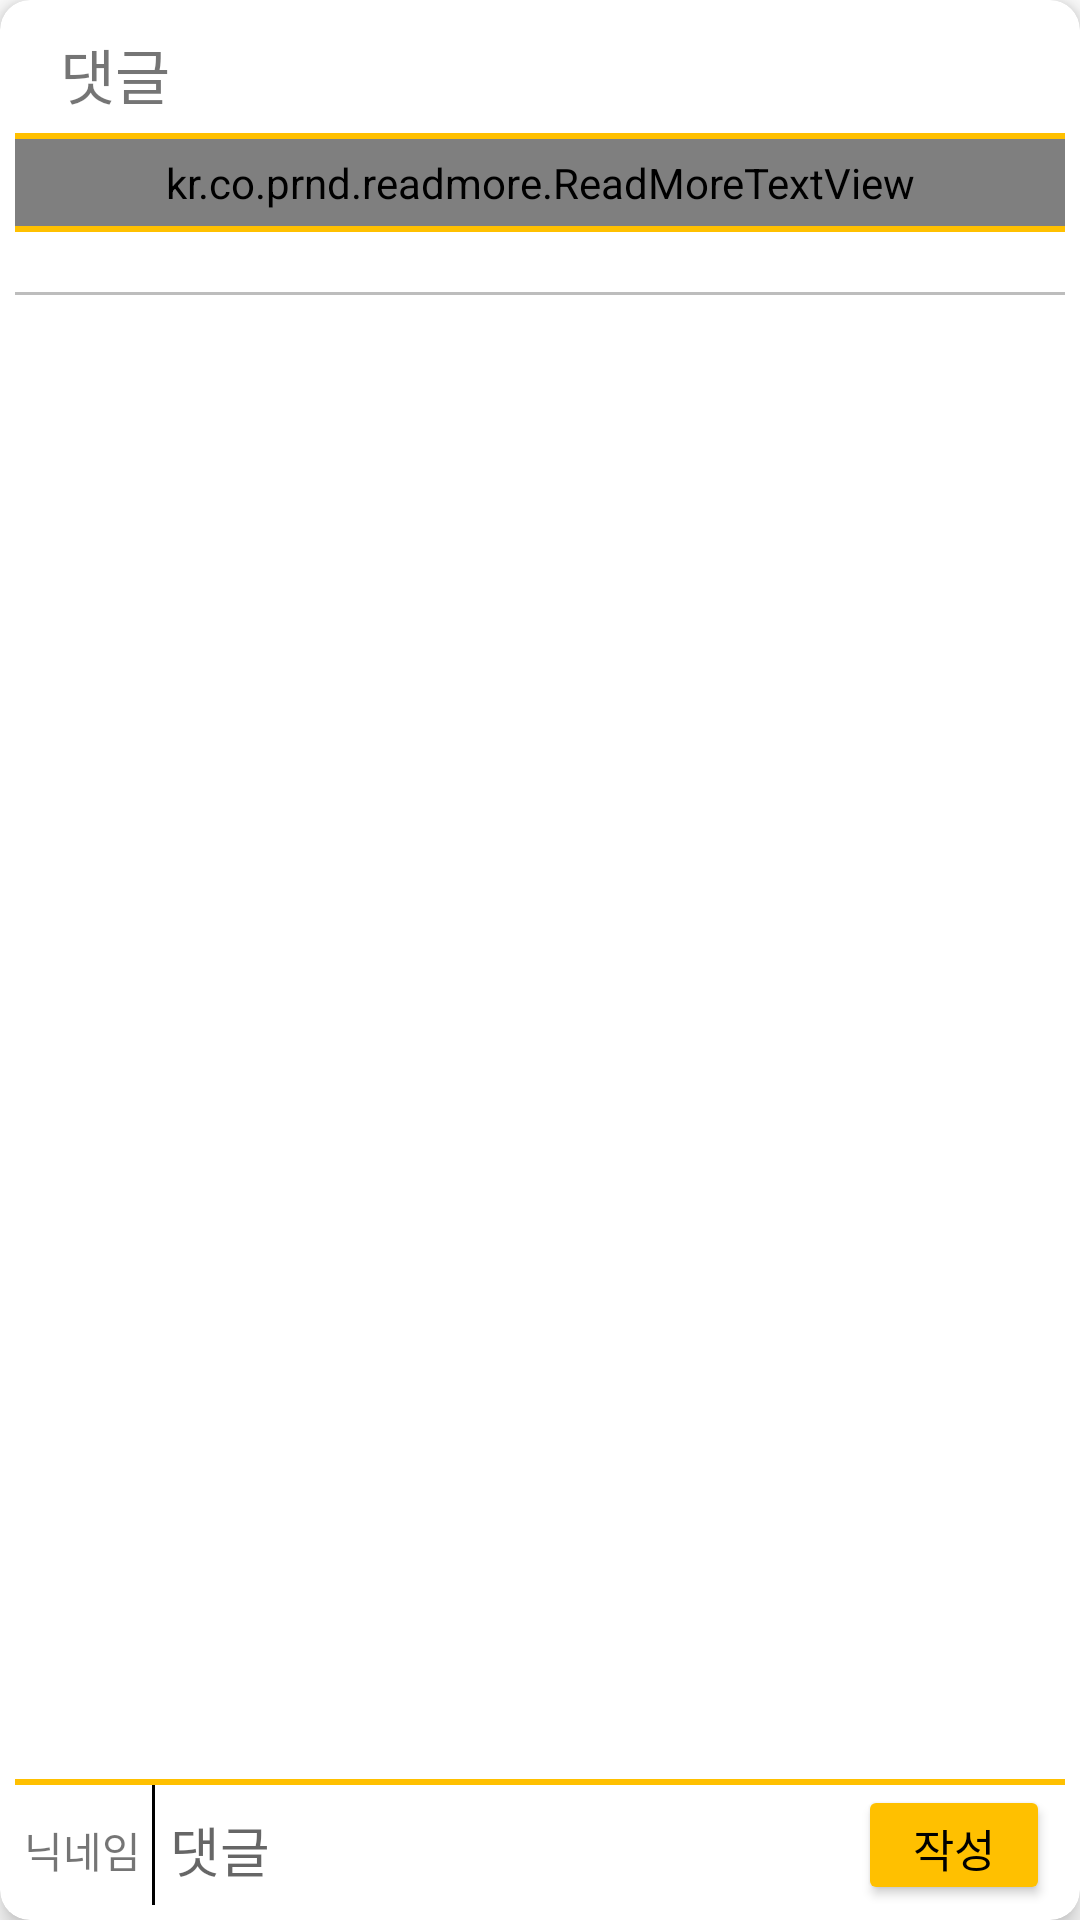

Write the Android layout XML for this screen, with the resource values it uses.
<!-- AndroidManifest.xml: application theme Theme.DateSet -->
<!-- res/layout/activity_comment.xml -->
<?xml version="1.0" encoding="utf-8"?>
<androidx.cardview.widget.CardView
    xmlns:android="http://schemas.android.com/apk/res/android"
    xmlns:tools="http://schemas.android.com/tools"
    xmlns:app="http://schemas.android.com/apk/res-auto"
    android:layout_width="match_parent"
    android:layout_height="match_parent"
    app:cardElevation="5dp"
    app:cardCornerRadius="10dp"
    android:layout_marginBottom="1dp"
    android:layout_marginLeft="2dp"
    android:layout_marginRight="2dp"
    android:layout_marginStart="2dp"
    android:layout_marginEnd="2dp"
    android:layout_margin="7dp">

    <LinearLayout
        xmlns:android="http://schemas.android.com/apk/res/android"
        xmlns:app="http://schemas.android.com/apk/res-auto"
        android:layout_width="match_parent"
        android:layout_height="match_parent"
        android:padding="5dp"
        android:orientation="vertical">

        <LinearLayout
            android:layout_width="match_parent"
            android:layout_height="wrap_content"
            android:orientation="horizontal">

            <ImageButton
                android:id="@+id/btn_back"
                android:layout_width="wrap_content"
                android:layout_height="wrap_content"
                android:gravity="left"
                android:padding="5dp"
                android:background="@null"
                app:srcCompat="@drawable/common_back"
                app:layout_constraintTop_toTopOf="parent"
                app:layout_constraintStart_toStartOf="parent"/>

            <TextView
                android:id="@+id/textView_comment"
                android:layout_width="wrap_content"
                android:layout_height="wrap_content"
                android:layout_weight="1"
                android:text="@string/comment_view"
                android:textSize="20sp"
                android:padding="5dp"
                android:layout_gravity="center_vertical"
                app:layout_constraintTop_toTopOf="parent"
                app:layout_constraintStart_toEndOf="@+id/btn_back"/>
        </LinearLayout>

        <View
            android:id="@+id/view1"
            android:layout_width="match_parent"
            android:layout_height="2dp"
            android:background="@color/orange"
            app:layout_constraintTop_toBottomOf="@+id/btn_back"
            app:layout_constraintStart_toStartOf="parent"/>

        <LinearLayout
            android:id="@+id/layout_comment_list"
            android:layout_width="match_parent"
            android:layout_height="wrap_content"
            android:orientation="vertical"
            android:layout_weight="1"
            app:layout_constraintTop_toBottomOf="@+id/view1"
            app:layout_constraintBottom_toTopOf="@+id/view2"
            app:layout_constraintStart_toStartOf="parent">

            <kr.co.prnd.readmore.ReadMoreTextView
                android:id="@+id/textView_post_output"
                android:layout_width="match_parent"
                android:layout_height="wrap_content"
                app:readMoreColor="@color/blue"
                android:padding="5dp"
                app:readMoreMaxLine="10"
                app:readMoreText="…더보기" />

            <View
                android:layout_width="match_parent"
                android:layout_height="2dp"
                android:background="@color/orange"
                android:layout_marginBottom="20dp"/>

            <View
                android:layout_width="match_parent"
                android:layout_height="1dp"
                android:background="@color/grey"
                ></View>

            <androidx.recyclerview.widget.RecyclerView
                android:id="@+id/recyclerView_comment_area"
                android:layout_width="match_parent"
                android:layout_height="match_parent">
            </androidx.recyclerview.widget.RecyclerView>

            <View
                android:layout_width="match_parent"
                android:layout_height="2dp"
                android:background="@color/orange" />

           
        </LinearLayout>


        <View
            android:id="@+id/view2"
            android:layout_width="match_parent"
            android:layout_height="2dp"
            android:background="@color/orange"
            app:layout_constraintBottom_toTopOf="@+id/layout_comment_write"
            app:layout_constraintStart_toStartOf="parent"/>

        <LinearLayout
            android:id="@+id/layout_comment_write"
            android:layout_width="match_parent"
            android:layout_height="wrap_content"
            app:layout_constraintBottom_toBottomOf="parent"
            app:layout_constraintStart_toStartOf="parent"
            android:orientation="horizontal">

            <TextView
                android:id="@+id/textView_nickName"
                android:layout_width="wrap_content"
                android:layout_height="wrap_content"
                android:layout_marginLeft="3dp"
                android:layout_weight="1"
                android:text="@string/nick_name" />

            <View
                android:layout_width="1dp"
                android:layout_height="match_parent"
                android:background="@color/black" />

            <EditText
                android:id="@+id/editText_comment_writing"
                android:layout_width="wrap_content"
                android:layout_height="wrap_content"
                android:layout_weight="5"
                android:ems="10"
                android:layout_marginLeft="5dp"
                android:gravity="start|top"
                android:background="@null"
                android:hint="@string/comment_view"
                android:maxLines="5"
                android:inputType="textMultiLine" />

            <Button
                android:id="@+id/btn_write"
                android:layout_width="60dp"
                android:layout_height="40dp"
                android:layout_weight="1"
                android:textSize="15sp"
                android:layout_marginRight="5dp"
                android:backgroundTint="@color/orange"
                android:textColor="@color/black"
                android:text="@string/write" />
        </LinearLayout>
    </LinearLayout>
</androidx.cardview.widget.CardView>


<!-- res/layout/view_comment_commentbox.xml (included above) -->
<?xml version="1.0" encoding="utf-8"?>
<LinearLayout
    xmlns:android="http://schemas.android.com/apk/res/android"
    xmlns:app="http://schemas.android.com/apk/res-auto"
    android:layout_width="match_parent"
    android:layout_height="wrap_content"
    android:orientation="vertical">

    <LinearLayout
        android:layout_width="match_parent"
        android:layout_height="wrap_content"
        android:orientation="horizontal"
        android:padding="5dp">
        <TextView
            android:id="@+id/textView_nickName"
            android:layout_width="wrap_content"
            android:layout_height="wrap_content"
            android:text="@string/nick_name"
            android:textAlignment="center"
            android:textStyle="bold"
            app:layout_constraintEnd_toStartOf="@+id/guideline"
            app:layout_constraintStart_toStartOf="parent"
            app:layout_constraintTop_toTopOf="parent" />

        <TextView
            android:id="@+id/textView_date"
            android:layout_width="wrap_content"
            android:layout_height="wrap_content"
            android:background="@null"
            android:layout_marginLeft="10dp"
            android:ems="10"
            android:inputType="date"
            android:layout_weight="1"
            android:text="@string/date"
            android:textSize="12dp"
            app:layout_constraintEnd_toStartOf="@+id/guideline"
            app:layout_constraintStart_toStartOf="parent"
            app:layout_constraintTop_toBottomOf="@+id/textView_nickName" />

        <ImageButton
            android:id="@+id/btn_comment_menu"
            android:layout_width="30dp"
            android:layout_height="wrap_content"
            android:layout_gravity="right"
            android:background="@null"
            app:srcCompat="@drawable/common_menu_16" />
    </LinearLayout>

    <LinearLayout
        android:layout_width="match_parent"
        android:layout_height="wrap_content"
        android:orientation="horizontal">

    <TextView
        android:id="@+id/textView_comment_writing"
        android:layout_width="wrap_content"
        android:layout_height="wrap_content"
        android:background="@null"
        android:padding="5dp"
        android:layout_weight="1"
        android:inputType="textMultiLine"
        android:text="@string/comment_view" />

        <Button
            android:id="@+id/button"
            android:layout_width="60dp"
            android:layout_height="40dp"
            android:text="확인"
            android:visibility="gone"/>
    </LinearLayout>
    <View
        android:layout_width="match_parent"
        android:layout_height="1dp"
        android:background="@color/grey"
        ></View>

</LinearLayout>
<!-- resources referenced by this layout -->
<resources>
  <color name="black">#FF000000</color>
  <color name="blue">#00D8FF</color>
  <color name="grey">#BDBDBD</color>
  <color name="orange">#FFC000</color>
  <!-- drawable common_menu_16: png bitmap (drawable-v24, 134 bytes) -->
  <string name="comment_view">댓글</string>
  <string name="date">날짜</string>
  <string name="nick_name">닉네임</string>
  <string name="write">작성</string>
  <style name="Theme.DateSet" parent="Theme.MaterialComponents.DayNight.DarkActionBar">
          
          <item name="colorPrimary">@color/orange</item>
          <item name="colorPrimaryVariant">@color/orange</item>
          <item name="colorOnPrimary">@color/black</item>
          
          <item name="colorSecondary">@color/teal_200</item>
          <item name="colorSecondaryVariant">@color/teal_700</item>
          <item name="colorOnSecondary">@color/black</item>
          
          <item name="android:statusBarColor" tools:targetApi="l">?attr/colorPrimaryVariant</item>
          
          
          <item name="windowActionBar">false</item>
          <item name="windowNoTitle">true</item>
      </style>
  <color name="teal_200">#FF03DAC5</color>
  <color name="teal_700">#FF018786</color>
</resources>
